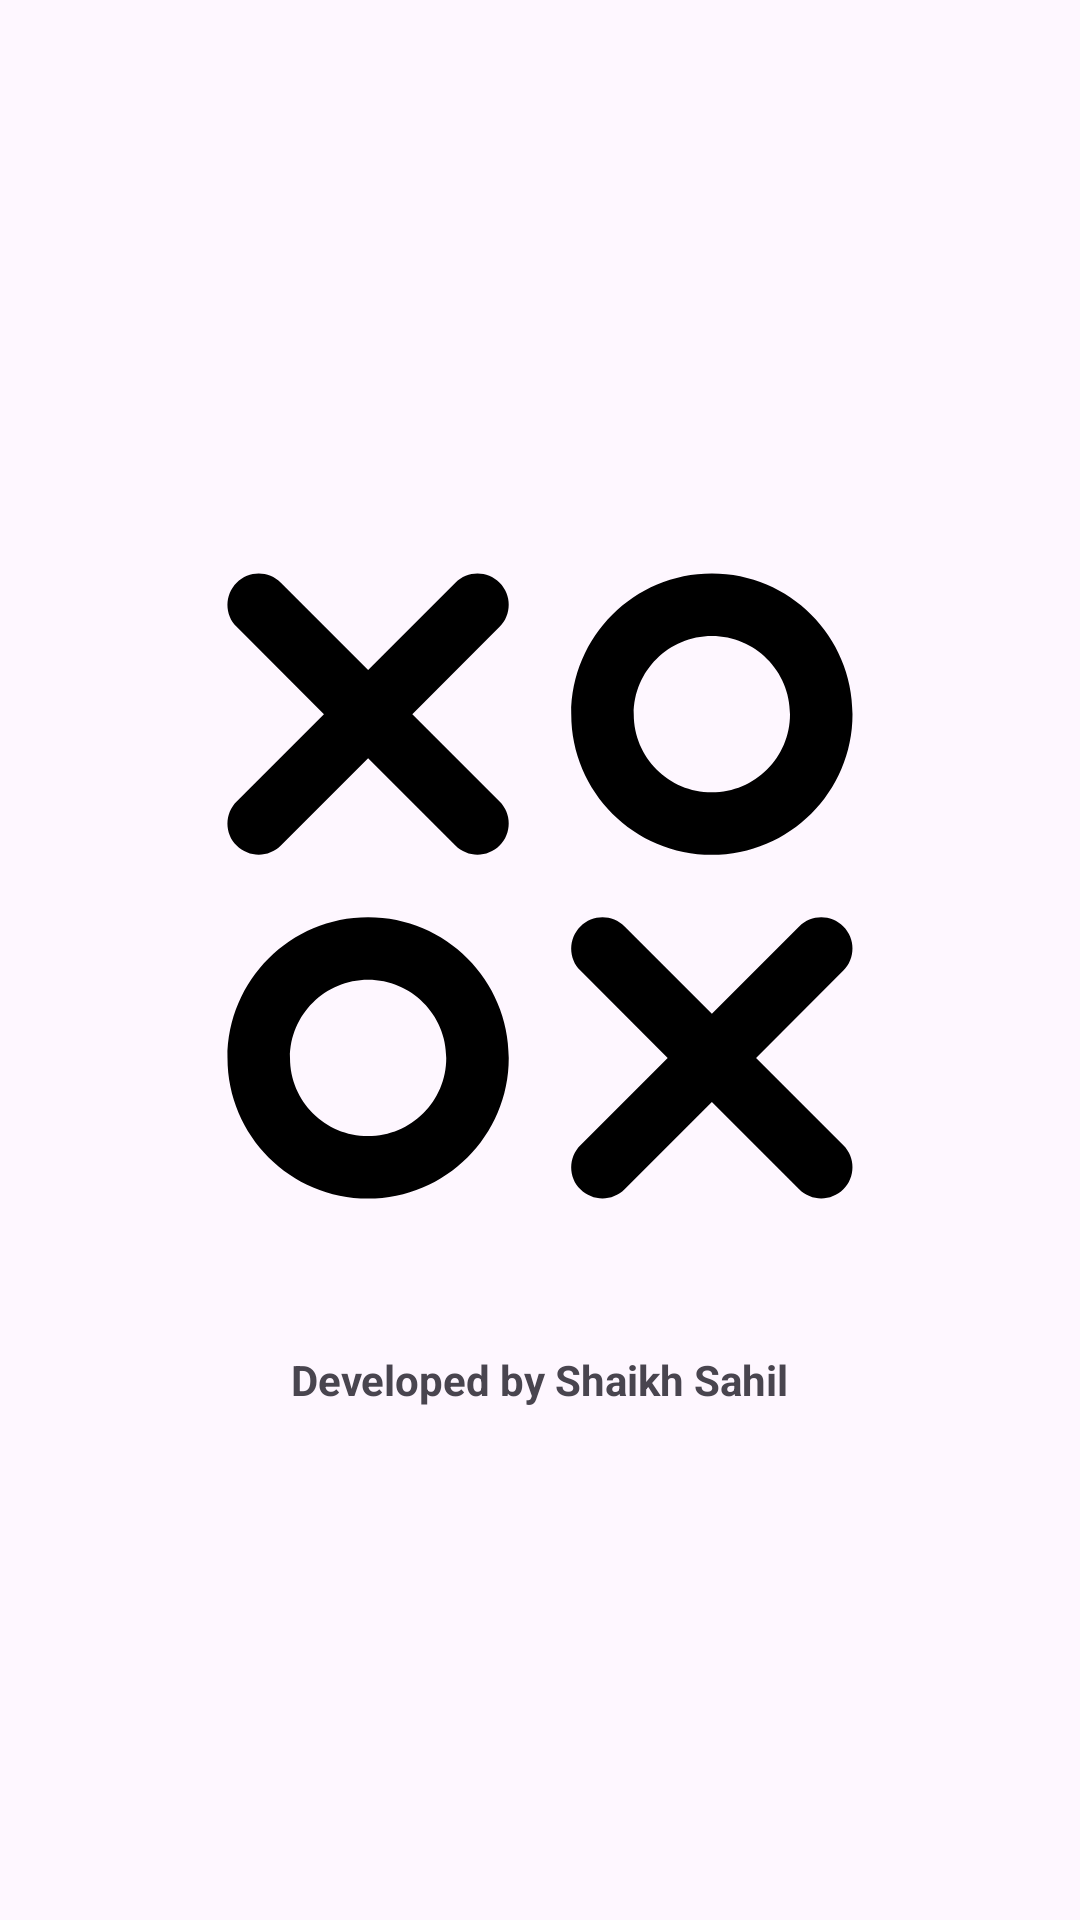

Produce the Android XML layout that renders to this screen, including the resource entries it uses.
<!-- AndroidManifest.xml: application theme Theme.TicTacToe -->
<!-- res/layout/activity_splash.xml -->
<?xml version="1.0" encoding="utf-8"?>
<RelativeLayout
    xmlns:android="http://schemas.android.com/apk/res/android"
    xmlns:app="http://schemas.android.com/apk/res-auto"
    xmlns:tools="http://schemas.android.com/tools"
    android:layout_width="match_parent"
    android:layout_height="match_parent"
    tools:context=".SplashActivity">

    <LinearLayout
        android:id="@+id/linearLayoutSplash"
        android:layout_width="match_parent"
        android:layout_height="match_parent"
        android:orientation="vertical"
        android:gravity="center"
        android:background="@drawable/splashbackgroundimg">

        <ImageView
            android:id="@+id/imgTicTacToe"
            android:layout_width="250dp"
            android:layout_height="250dp"
            android:src="@drawable/tic_tac_toe_svg"/>

        <TextView
            android:id="@+id/txtMyName"
            android:layout_width="wrap_content"
            android:layout_height="wrap_content"
            android:layout_marginTop="30dp"
            android:text="Developed by Shaikh Sahil"
            android:textStyle="bold"/>

    </LinearLayout>

</RelativeLayout>
<!-- resources referenced by this layout -->
<resources>
  <!-- drawable tic_tac_toe_svg (drawable) -->
  <vector xmlns:android="http://schemas.android.com/apk/res/android"
      android:width="800dp"
      android:height="800dp"
      android:viewportWidth="24"
      android:viewportHeight="24">
    <path
        android:pathData="M2.293,2.293C2.683,1.902 3.317,1.902 3.707,2.293L6.5,5.086L9.293,2.293C9.683,1.902 10.317,1.902 10.707,2.293C11.098,2.683 11.098,3.317 10.707,3.707L7.914,6.5L10.707,9.293C11.098,9.683 11.098,10.317 10.707,10.707C10.317,11.098 9.683,11.098 9.293,10.707L6.5,7.914L3.707,10.707C3.317,11.098 2.683,11.098 2.293,10.707C1.902,10.317 1.902,9.683 2.293,9.293L5.086,6.5L2.293,3.707C1.902,3.317 1.902,2.683 2.293,2.293ZM17.5,4C16.119,4 15,5.119 15,6.5C15,7.881 16.119,9 17.5,9C18.881,9 20,7.881 20,6.5C20,5.119 18.881,4 17.5,4ZM13,6.5C13,4.015 15.015,2 17.5,2C19.985,2 22,4.015 22,6.5C22,8.985 19.985,11 17.5,11C15.015,11 13,8.985 13,6.5ZM6.5,15C5.119,15 4,16.119 4,17.5C4,18.881 5.119,20 6.5,20C7.881,20 9,18.881 9,17.5C9,16.119 7.881,15 6.5,15ZM2,17.5C2,15.015 4.015,13 6.5,13C8.985,13 11,15.015 11,17.5C11,19.985 8.985,22 6.5,22C4.015,22 2,19.985 2,17.5ZM13.293,13.293C13.683,12.902 14.317,12.902 14.707,13.293L17.5,16.086L20.293,13.293C20.683,12.902 21.317,12.902 21.707,13.293C22.098,13.683 22.098,14.317 21.707,14.707L18.914,17.5L21.707,20.293C22.098,20.683 22.098,21.317 21.707,21.707C21.317,22.098 20.683,22.098 20.293,21.707L17.5,18.914L14.707,21.707C14.317,22.098 13.683,22.098 13.293,21.707C12.902,21.317 12.902,20.683 13.293,20.293L16.086,17.5L13.293,14.707C12.902,14.317 12.902,13.683 13.293,13.293Z"
        android:fillColor="#000000"
        android:fillType="evenOdd"/>
  </vector>
  <style name="Theme.TicTacToe" parent="Base.Theme.TicTacToe" />
  <style name="Base.Theme.TicTacToe" parent="Theme.Material3.DayNight.NoActionBar">
          
          <item name="colorPrimary">#1A6671</item>
      </style>
</resources>
